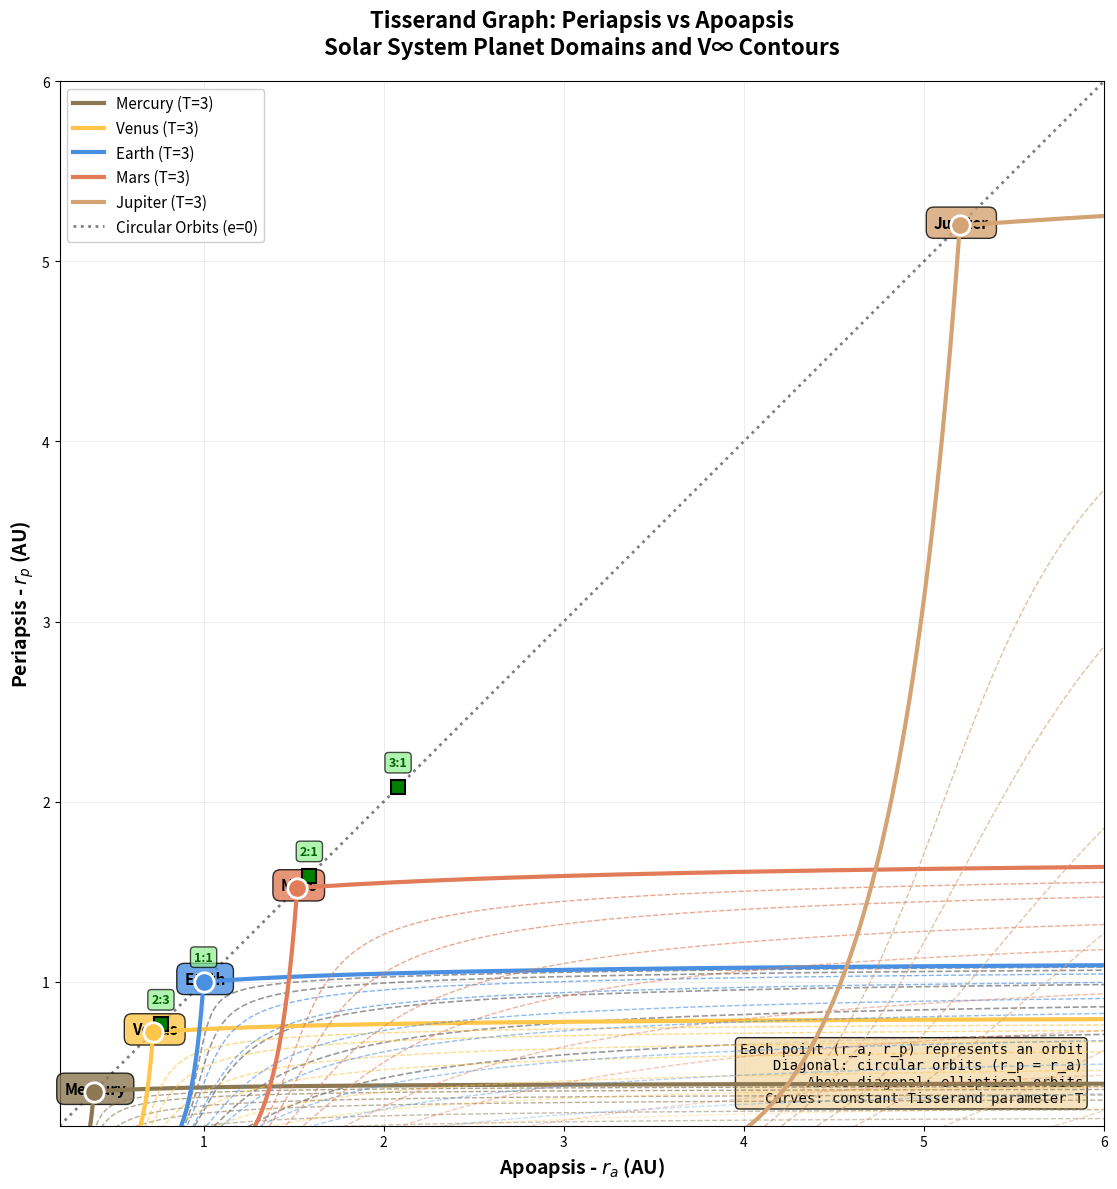

Python code for this plot: (Note: this script raises an exception after producing the figure.)
#!/usr/bin/env python3
"""
HW 4 Problem 3: Tisserand Graph - Periapsis vs Apoapsis Format
Alternative visualization with r_p (periapsis) on y-axis and r_a (apoapsis) on x-axis
"""

import numpy as np
import matplotlib
matplotlib.use('Agg')
import matplotlib.pyplot as plt

# ======================================================
# CONSTANTS
# ======================================================

AU = 150e6  # km
GM_SUN = 1.32712440018e11  # km^3/s^2

# Planet data
PLANETS = {
    'Mercury': {'a': 0.39, 'R': 2439.7, 'color': '#8C7853'},
    'Venus':   {'a': 0.72, 'R': 6051.8, 'color': '#FFC649'},
    'Earth':   {'a': 1.00, 'R': 6371.0, 'color': '#4A90E2'},
    'Mars':    {'a': 1.52, 'R': 3389.5, 'color': '#E27B58'},
    'Jupiter': {'a': 5.20, 'R': 69911,  'color': '#D4A373'}
}

# ======================================================
# CONVERSION FUNCTIONS
# ======================================================

def a_e_to_rp_ra(a, e):
    """Convert (a, e) to (r_periapsis, r_apoapsis)"""
    r_p = a * (1 - e)
    r_a = a * (1 + e)
    return r_p, r_a

def rp_ra_to_a_e(r_p, r_a):
    """Convert (r_periapsis, r_apoapsis) to (a, e)"""
    a = (r_a + r_p) / 2
    e = (r_a - r_p) / (r_a + r_p)
    return a, e

def tisserand_parameter(a, e, a_planet):
    """Calculate Tisserand parameter (planar orbits)"""
    T = (a_planet / a) + 2 * np.sqrt((a / a_planet) * (1 - e**2))
    return T

def resonant_orbit_sma(n, m, a_planet_km):
    """Calculate semi-major axis for n:m resonance"""
    a_res = a_planet_km * (n / m)**(2/3)
    return a_res

# ======================================================
# TISSERAND GRAPH: RP VS RA
# ======================================================

def plot_tisserand_rp_ra():
    """
    Create Tisserand graph in r_p vs r_a space
    This format directly shows orbit shapes
    """
    
    fig, ax = plt.subplots(figsize=(14, 12))
    
    # Define range
    r_min = 0.2 * AU  # km
    r_max = 6.0 * AU  # km
    
    planet_order = ['Mercury', 'Venus', 'Earth', 'Mars', 'Jupiter']
    
    print("="*60)
    print("TISSERAND GRAPH: PERIAPSIS vs APOAPSIS")
    print("="*60)
    
    # ===== PLOT PLANET TISSERAND CURVES =====
    
    for planet_name in planet_order:
        planet = PLANETS[planet_name]
        a_p = planet['a'] * AU  # km
        color = planet['color']
        
        print(f"\n{planet_name} (a = {planet['a']:.2f} AU):")
        
        # Plot multiple T-parameter curves
        T_values = [2.0, 2.3, 2.5, 2.7, 2.8, 2.9, 2.95, 3.0]
        
        for T in T_values:
            r_p_vals = []
            r_a_vals = []
            
            # Generate orbits for this T value
            # Vary semi-major axis
            a_range = np.linspace(0.1 * a_p, 10 * a_p, 2000)
            
            for a in a_range:
                # Calculate eccentricity for this (a, T)
                term = T - a_p / a
                if term <= 0:
                    continue
                
                e_sq = 1 - (a_p / a) * (term / 2)**2
                
                if 0 <= e_sq <= 1:
                    e = np.sqrt(e_sq)
                    if e < 0.99:  # Avoid near-parabolic
                        r_p, r_a = a_e_to_rp_ra(a, e)
                        r_p_vals.append(r_p / AU)  # Convert to AU
                        r_a_vals.append(r_a / AU)
            
            if len(r_p_vals) > 10:
                # Line styling
                if abs(T - 3.0) < 0.01:
                    linestyle = '-'
                    linewidth = 3.0
                    alpha = 1.0
                    label = f'{planet_name} (T=3)'
                else:
                    linestyle = '--'
                    linewidth = 1.0
                    alpha = 0.3 + 0.4 * (T - 2.0) / 1.0
                    label = None
                
                ax.plot(r_a_vals, r_p_vals, color=color,
                       linestyle=linestyle, linewidth=linewidth,
                       alpha=alpha, label=label, zorder=5)
        
        # Mark planet's circular orbit
        r_circ = planet['a']
        ax.plot(r_circ, r_circ, 'o', color=color, markersize=14,
               markeredgecolor='white', markeredgewidth=2, zorder=15)
        
        # Label
        ax.annotate(planet_name, xy=(r_circ, r_circ),
                   xytext=(0.1, -0.15), textcoords='offset fontsize',
                   ha='center', fontsize=11, fontweight='bold',
                   bbox=dict(boxstyle='round,pad=0.5',
                           facecolor=color, alpha=0.8, edgecolor='black'))
    
    # ===== V∞ LEVEL SETS FOR EARTH =====
    
    print("\n" + "="*60)
    print("V∞ LEVEL SETS (EARTH)")
    print("="*60)
    
    a_earth = PLANETS['Earth']['a'] * AU
    v_inf_levels = [3, 5, 10, 15, 20]  # km/s
    
    for v_inf_kmps in v_inf_levels:
        T = 3 - (v_inf_kmps**2 * a_earth / GM_SUN)
        print(f"v∞ = {v_inf_kmps} km/s -> T = {T:.4f}")
        
        r_p_vals = []
        r_a_vals = []
        
        a_range = np.linspace(0.1 * AU, 10 * AU, 2000)
        
        for a in a_range:
            term = T - a_earth / a
            if term <= 0:
                continue
            
            e_sq = 1 - (a_earth / a) * (term / 2)**2
            
            if 0 <= e_sq <= 1:
                e = np.sqrt(e_sq)
                if e < 0.99:
                    r_p, r_a = a_e_to_rp_ra(a, e)
                    r_p_vals.append(r_p / AU)
                    r_a_vals.append(r_a / AU)
        
        if len(r_p_vals) > 10:
            ax.plot(r_a_vals, r_p_vals, 'k--', linewidth=1.2, alpha=0.4, zorder=3)
            
            # Label
            if len(r_p_vals) > 50:
                idx = len(r_p_vals) // 3
                ax.annotate(f'v∞={v_inf_kmps} km/s',
                           xy=(r_a_vals[idx], r_p_vals[idx]),
                           xytext=(10, 5), textcoords='offset points',
                           fontsize=9, style='italic',
                           bbox=dict(boxstyle='round,pad=0.3',
                                   facecolor='yellow', alpha=0.6))
    
    # ===== EARTH RESONANCES =====
    
    print("\n" + "="*60)
    print("EARTH RESONANCES")
    print("="*60)
    
    a_earth_km = a_earth
    resonances = [(1, 1), (2, 1), (2, 3), (3, 1)]
    
    for n, m in resonances:
        a_res = resonant_orbit_sma(n, m, a_earth_km)
        
        print(f"{n}:{m} resonance: a = {a_res/AU:.4f} AU")
        
        # For circular orbit at this resonance
        r_res = a_res / AU
        ax.plot(r_res, r_res, 's', color='green', markersize=10,
               markeredgecolor='black', markeredgewidth=1.5, zorder=10)
        ax.text(r_res, r_res + 0.1, f'{n}:{m}',
               ha='center', va='bottom', fontsize=9,
               color='darkgreen', fontweight='bold',
               bbox=dict(boxstyle='round,pad=0.3',
                       facecolor='lightgreen', alpha=0.7))
    
    # ===== ADDITIONAL FEATURES =====
    
    # Diagonal line (circular orbits)
    r_diag = np.linspace(r_min/AU, r_max/AU, 100)
    ax.plot(r_diag, r_diag, 'k:', linewidth=2, alpha=0.5,
           label='Circular Orbits (e=0)', zorder=2)
    
    # Sun's Hill sphere approximation lines
    ax.axvline(0, color='gray', linestyle='-', linewidth=1, alpha=0.3)
    ax.axhline(0, color='gray', linestyle='-', linewidth=1, alpha=0.3)
    
    # ===== FORMATTING =====
    
    ax.set_xlabel('Apoapsis - $r_a$ (AU)', fontsize=14, fontweight='bold')
    ax.set_ylabel('Periapsis - $r_p$ (AU)', fontsize=14, fontweight='bold')
    ax.set_title('Tisserand Graph: Periapsis vs Apoapsis\n' +
                'Solar System Planet Domains and V∞ Contours',
                fontsize=16, fontweight='bold', pad=20)
    
    ax.set_xlim(r_min/AU, r_max/AU)
    ax.set_ylim(r_min/AU, r_max/AU)
    ax.grid(True, alpha=0.3, linestyle='-', linewidth=0.5)
    ax.set_aspect('equal')
    
    # Legend
    ax.legend(loc='upper left', fontsize=11, framealpha=0.95)
    
    # Add info box
    textstr = ('Each point (r_a, r_p) represents an orbit\n'
              'Diagonal: circular orbits (r_p = r_a)\n'
              'Above diagonal: elliptical orbits\n'
              'Curves: constant Tisserand parameter T')
    
    props = dict(boxstyle='round', facecolor='wheat', alpha=0.85)
    ax.text(0.98, 0.02, textstr, transform=ax.transAxes,
           fontsize=10, verticalalignment='bottom',
           horizontalalignment='right', bbox=props, family='monospace')
    
    plt.tight_layout()
    
    output_file = '/Users/<user>/Desktop/Ae 105/src/HW_4/tisserand_rp_ra.png'
    plt.savefig(output_file, dpi=300, bbox_inches='tight')
    print(f"\n✓ Tisserand r_p vs r_a graph saved to: {output_file}")
    plt.close()
    
    return output_file

# ======================================================
# ZOOMED VERSION FOR INNER PLANETS
# ======================================================

def plot_tisserand_rp_ra_inner():
    """
    Zoomed version focusing on inner Solar System
    """
    
    fig, ax = plt.subplots(figsize=(12, 12))
    
    # Narrower range for inner planets
    r_min = 0.3 * AU
    r_max = 2.5 * AU
    
    planet_order = ['Mercury', 'Venus', 'Earth', 'Mars']
    
    print("\n" + "="*60)
    print("INNER SOLAR SYSTEM DETAIL")
    print("="*60)
    
    # Plot planets
    for planet_name in planet_order:
        planet = PLANETS[planet_name]
        a_p = planet['a'] * AU
        color = planet['color']
        
        # Denser T-value grid for detail
        T_values = np.linspace(2.0, 3.0, 20)
        
        for T in T_values:
            r_p_vals = []
            r_a_vals = []
            
            a_range = np.linspace(0.05 * a_p, 5 * a_p, 1500)
            
            for a in a_range:
                term = T - a_p / a
                if term <= 0:
                    continue
                
                e_sq = 1 - (a_p / a) * (term / 2)**2
                
                if 0 <= e_sq <= 1:
                    e = np.sqrt(e_sq)
                    if e < 0.98:
                        r_p, r_a = a_e_to_rp_ra(a, e)
                        if r_min <= r_p <= r_max and r_min <= r_a <= r_max:
                            r_p_vals.append(r_p / AU)
                            r_a_vals.append(r_a / AU)
            
            if len(r_p_vals) > 5:
                alpha = 0.2 + 0.5 * (T - 2.0) / 1.0
                linewidth = 0.5 if T < 2.95 else 2.5
                
                if abs(T - 3.0) < 0.01:
                    label = f'{planet_name}'
                    alpha = 1.0
                else:
                    label = None
                
                ax.plot(r_a_vals, r_p_vals, color=color,
                       linewidth=linewidth, alpha=alpha, label=label, zorder=5)
        
        # Mark planet
        r_circ = planet['a']
        ax.plot(r_circ, r_circ, 'o', color=color, markersize=16,
               markeredgecolor='white', markeredgewidth=2, zorder=15)
        ax.text(r_circ, r_circ - 0.08, planet_name,
               ha='center', va='top', fontsize=12, fontweight='bold',
               bbox=dict(boxstyle='round,pad=0.5',
                       facecolor=color, alpha=0.9, edgecolor='black'))
    
    # V∞ contours
    a_earth = PLANETS['Earth']['a'] * AU
    v_inf_levels = [2, 3, 5, 8, 10, 15]
    
    for v_inf_kmps in v_inf_levels:
        T = 3 - (v_inf_kmps**2 * a_earth / GM_SUN)
        
        r_p_vals = []
        r_a_vals = []
        
        a_range = np.linspace(0.1 * AU, 3 * AU, 1500)
        
        for a in a_range:
            term = T - a_earth / a
            if term <= 0:
                continue
            
            e_sq = 1 - (a_earth / a) * (term / 2)**2
            
            if 0 <= e_sq <= 1:
                e = np.sqrt(e_sq)
                if e < 0.98:
                    r_p, r_a = a_e_to_rp_ra(a, e)
                    if r_min <= r_p <= r_max and r_min <= r_a <= r_max:
                        r_p_vals.append(r_p / AU)
                        r_a_vals.append(r_a / AU)
        
        if len(r_p_vals) > 10:
            ax.plot(r_a_vals, r_p_vals, 'k--', linewidth=1.5, alpha=0.5, zorder=3)
            
            if len(r_p_vals) > 30:
                idx = len(r_p_vals) // 2
                ax.text(r_a_vals[idx] + 0.05, r_p_vals[idx],
                       f'{v_inf_kmps}',
                       fontsize=10, style='italic', color='black',
                       bbox=dict(boxstyle='round,pad=0.2',
                               facecolor='yellow', alpha=0.7))
    
    # Earth resonances
    a_earth_km = a_earth
    resonances = [(1, 1), (2, 3), (2, 1)]
    
    for n, m in resonances:
        a_res = resonant_orbit_sma(n, m, a_earth_km) / AU
        if r_min/AU <= a_res <= r_max/AU:
            ax.plot(a_res, a_res, 's', color='lime', markersize=12,
                   markeredgecolor='darkgreen', markeredgewidth=2, zorder=10)
            ax.text(a_res + 0.05, a_res + 0.05, f'{n}:{m}',
                   fontsize=10, color='darkgreen', fontweight='bold')
    
    # Diagonal
    r_diag = np.linspace(r_min/AU, r_max/AU, 100)
    ax.plot(r_diag, r_diag, 'k:', linewidth=2.5, alpha=0.6,
           label='Circular Orbits', zorder=2)
    
    # Formatting
    ax.set_xlabel('Apoapsis - $r_a$ (AU)', fontsize=14, fontweight='bold')
    ax.set_ylabel('Periapsis - $r_p$ (AU)', fontsize=14, fontweight='bold')
    ax.set_title('Inner Solar System: Periapsis vs Apoapsis\n' +
                'Detailed View with V∞ Contours (km/s)',
                fontsize=16, fontweight='bold', pad=20)
    
    ax.set_xlim(r_min/AU, r_max/AU)
    ax.set_ylim(r_min/AU, r_max/AU)
    ax.grid(True, alpha=0.3)
    ax.set_aspect('equal')
    ax.legend(loc='upper left', fontsize=11, framealpha=0.95)
    
    plt.tight_layout()
    
    output_file = '/Users/<user>/Desktop/Ae 105/src/HW_4/tisserand_rp_ra_inner.png'
    plt.savefig(output_file, dpi=300, bbox_inches='tight')
    print(f"✓ Inner planet detail saved to: {output_file}")
    plt.close()
    
    return output_file

# ======================================================
# LOG-SCALE VERSION
# ======================================================

def plot_tisserand_rp_ra_loglog():
    """
    Log-log scale version for better visualization across full range
    """
    
    fig, ax = plt.subplots(figsize=(14, 12))
    
    # Define range
    r_min = 0.2 * AU  # km
    r_max = 6.0 * AU  # km
    
    planet_order = ['Mercury', 'Venus', 'Earth', 'Mars', 'Jupiter']
    
    print("\n" + "="*60)
    print("LOG-LOG SCALE VERSION")
    print("="*60)
    
    # ===== PLOT PLANET TISSERAND CURVES =====
    
    for planet_name in planet_order:
        planet = PLANETS[planet_name]
        a_p = planet['a'] * AU  # km
        color = planet['color']
        
        print(f"\n{planet_name} (a = {planet['a']:.2f} AU):")
        
        # Plot multiple T-parameter curves
        T_values = [2.0, 2.3, 2.5, 2.7, 2.8, 2.9, 2.95, 3.0]
        
        for T in T_values:
            r_p_vals = []
            r_a_vals = []
            
            # Generate orbits for this T value with log spacing
            a_range = np.logspace(np.log10(0.05 * a_p), np.log10(20 * a_p), 2000)
            
            for a in a_range:
                # Calculate eccentricity for this (a, T)
                term = T - a_p / a
                if term <= 0:
                    continue
                
                e_sq = 1 - (a_p / a) * (term / 2)**2
                
                if 0 <= e_sq <= 1:
                    e = np.sqrt(e_sq)
                    if e < 0.99:  # Avoid near-parabolic
                        r_p, r_a = a_e_to_rp_ra(a, e)
                        if r_p > r_min and r_a < r_max * 2:
                            r_p_vals.append(r_p / AU)  # Convert to AU
                            r_a_vals.append(r_a / AU)
            
            if len(r_p_vals) > 10:
                # Line styling
                if abs(T - 3.0) < 0.01:
                    linestyle = '-'
                    linewidth = 3.0
                    alpha = 1.0
                    label = f'{planet_name} (T=3)'
                else:
                    linestyle = '--'
                    linewidth = 1.2
                    alpha = 0.3 + 0.5 * (T - 2.0) / 1.0
                    label = None
                
                ax.plot(r_a_vals, r_p_vals, color=color,
                       linestyle=linestyle, linewidth=linewidth,
                       alpha=alpha, label=label, zorder=5)
        
        # Mark planet's circular orbit
        r_circ = planet['a']
        ax.plot(r_circ, r_circ, 'o', color=color, markersize=15,
               markeredgecolor='white', markeredgewidth=2.5, zorder=15)
        
        # Label
        offset_x = 1.15 if planet_name != 'Jupiter' else 1.2
        offset_y = 0.85 if planet_name != 'Mercury' else 0.75
        ax.annotate(planet_name, xy=(r_circ, r_circ),
                   xytext=(r_circ * offset_x, r_circ * offset_y),
                   fontsize=12, fontweight='bold',
                   bbox=dict(boxstyle='round,pad=0.5',
                           facecolor=color, alpha=0.9, edgecolor='black'),
                   arrowprops=dict(arrowstyle='->', lw=1.5, color='black'))
    
    # ===== V∞ LEVEL SETS FOR EARTH =====
    
    print("\n" + "="*60)
    print("V∞ LEVEL SETS (EARTH)")
    print("="*60)
    
    a_earth = PLANETS['Earth']['a'] * AU
    v_inf_levels = [2, 3, 5, 10, 15, 20, 30]  # km/s
    
    for v_inf_kmps in v_inf_levels:
        T = 3 - (v_inf_kmps**2 * a_earth / GM_SUN)
        print(f"v∞ = {v_inf_kmps} km/s -> T = {T:.4f}")
        
        r_p_vals = []
        r_a_vals = []
        
        a_range = np.logspace(np.log10(0.05 * AU), np.log10(15 * AU), 2000)
        
        for a in a_range:
            term = T - a_earth / a
            if term <= 0:
                continue
            
            e_sq = 1 - (a_earth / a) * (term / 2)**2
            
            if 0 <= e_sq <= 1:
                e = np.sqrt(e_sq)
                if e < 0.99:
                    r_p, r_a = a_e_to_rp_ra(a, e)
                    if r_p > r_min and r_a < r_max * 2:
                        r_p_vals.append(r_p / AU)
                        r_a_vals.append(r_a / AU)
        
        if len(r_p_vals) > 10:
            ax.plot(r_a_vals, r_p_vals, 'k--', linewidth=1.3, alpha=0.5, zorder=3)
            
            # Label
            if len(r_p_vals) > 50:
                idx = len(r_p_vals) // 2
                ax.text(r_a_vals[idx] * 1.05, r_p_vals[idx] * 1.05,
                       f'{v_inf_kmps}',
                       fontsize=9, style='italic', color='black',
                       bbox=dict(boxstyle='round,pad=0.3',
                               facecolor='yellow', alpha=0.7))
    
    # ===== EARTH RESONANCES =====
    
    print("\n" + "="*60)
    print("EARTH RESONANCES")
    print("="*60)
    
    a_earth_km = a_earth
    resonances = [(1, 1), (2, 1), (2, 3), (3, 1)]
    
    for n, m in resonances:
        a_res = resonant_orbit_sma(n, m, a_earth_km)
        
        print(f"{n}:{m} resonance: a = {a_res/AU:.4f} AU")
        
        # For circular orbit at this resonance
        r_res = a_res / AU
        ax.plot(r_res, r_res, 's', color='limegreen', markersize=11,
               markeredgecolor='darkgreen', markeredgewidth=2, zorder=10)
        ax.text(r_res * 1.12, r_res * 1.12, f'{n}:{m}',
               ha='left', va='bottom', fontsize=10,
               color='darkgreen', fontweight='bold',
               bbox=dict(boxstyle='round,pad=0.3',
                       facecolor='lightgreen', alpha=0.8))
    
    # ===== ADDITIONAL FEATURES =====
    
    # Diagonal line (circular orbits)
    r_diag = np.logspace(np.log10(r_min/AU), np.log10(r_max/AU), 100)
    ax.plot(r_diag, r_diag, 'k:', linewidth=2.5, alpha=0.6,
           label='Circular Orbits (e=0)', zorder=2)
    
    # ===== FORMATTING =====
    
    ax.set_xlabel('Apoapsis - $r_a$ (AU)', fontsize=14, fontweight='bold')
    ax.set_ylabel('Periapsis - $r_p$ (AU)', fontsize=14, fontweight='bold')
    ax.set_title('Tisserand Graph (Log-Log Scale): Periapsis vs Apoapsis\n' +
                'Full Solar System - Mercury to Jupiter',
                fontsize=16, fontweight='bold', pad=20)
    
    ax.set_xlim(r_min/AU, r_max/AU)
    ax.set_ylim(r_min/AU, r_max/AU)
    
    # Set log scale
    ax.set_xscale('log')
    ax.set_yscale('log')
    
    ax.grid(True, alpha=0.3, linestyle='-', linewidth=0.5, which='both')
    ax.grid(True, alpha=0.15, linestyle=':', linewidth=0.3, which='minor')
    
    ax.set_aspect('equal')
    
    # Legend
    ax.legend(loc='upper left', fontsize=11, framealpha=0.95)
    
    # Add info box
    textstr = ('Log-log scale for full Solar System range\n'
              'Diagonal: circular orbits (r_p = r_a)\n'
              'V∞ contours labeled in km/s\n'
              'Green squares: Earth resonances')
    
    props = dict(boxstyle='round', facecolor='wheat', alpha=0.9)
    ax.text(0.98, 0.02, textstr, transform=ax.transAxes,
           fontsize=10, verticalalignment='bottom',
           horizontalalignment='right', bbox=props, family='monospace')
    
    plt.tight_layout()
    
    output_file = '/Users/<user>/Desktop/Ae 105/src/HW_4/tisserand_rp_ra_loglog.png'
    plt.savefig(output_file, dpi=300, bbox_inches='tight')
    print(f"\n✓ Log-log Tisserand graph saved to: {output_file}")
    plt.close()
    
    return output_file

# ======================================================
# MAIN
# ======================================================

def main():
    print("="*60)
    print("TISSERAND GRAPH: PERIAPSIS vs APOAPSIS FORMAT")
    print("="*60)
    
    # Full Solar System (linear scale)
    plot_tisserand_rp_ra()
    
    # Inner planets detail (linear scale)
    plot_tisserand_rp_ra_inner()
    
    # Full Solar System (log-log scale)
    plot_tisserand_rp_ra_loglog()
    
    print("\n" + "="*60)
    print("COMPLETE!")
    print("="*60)
    print("\nThis format shows:")
    print("  • Diagonal line = circular orbits (r_p = r_a)")
    print("  • Points above diagonal = elliptical orbits")
    print("  • Horizontal distance from diagonal = orbit size variation")
    print("  • Each curve = constant Tisserand parameter")
    print("="*60)

if __name__ == "__main__":
    main()
